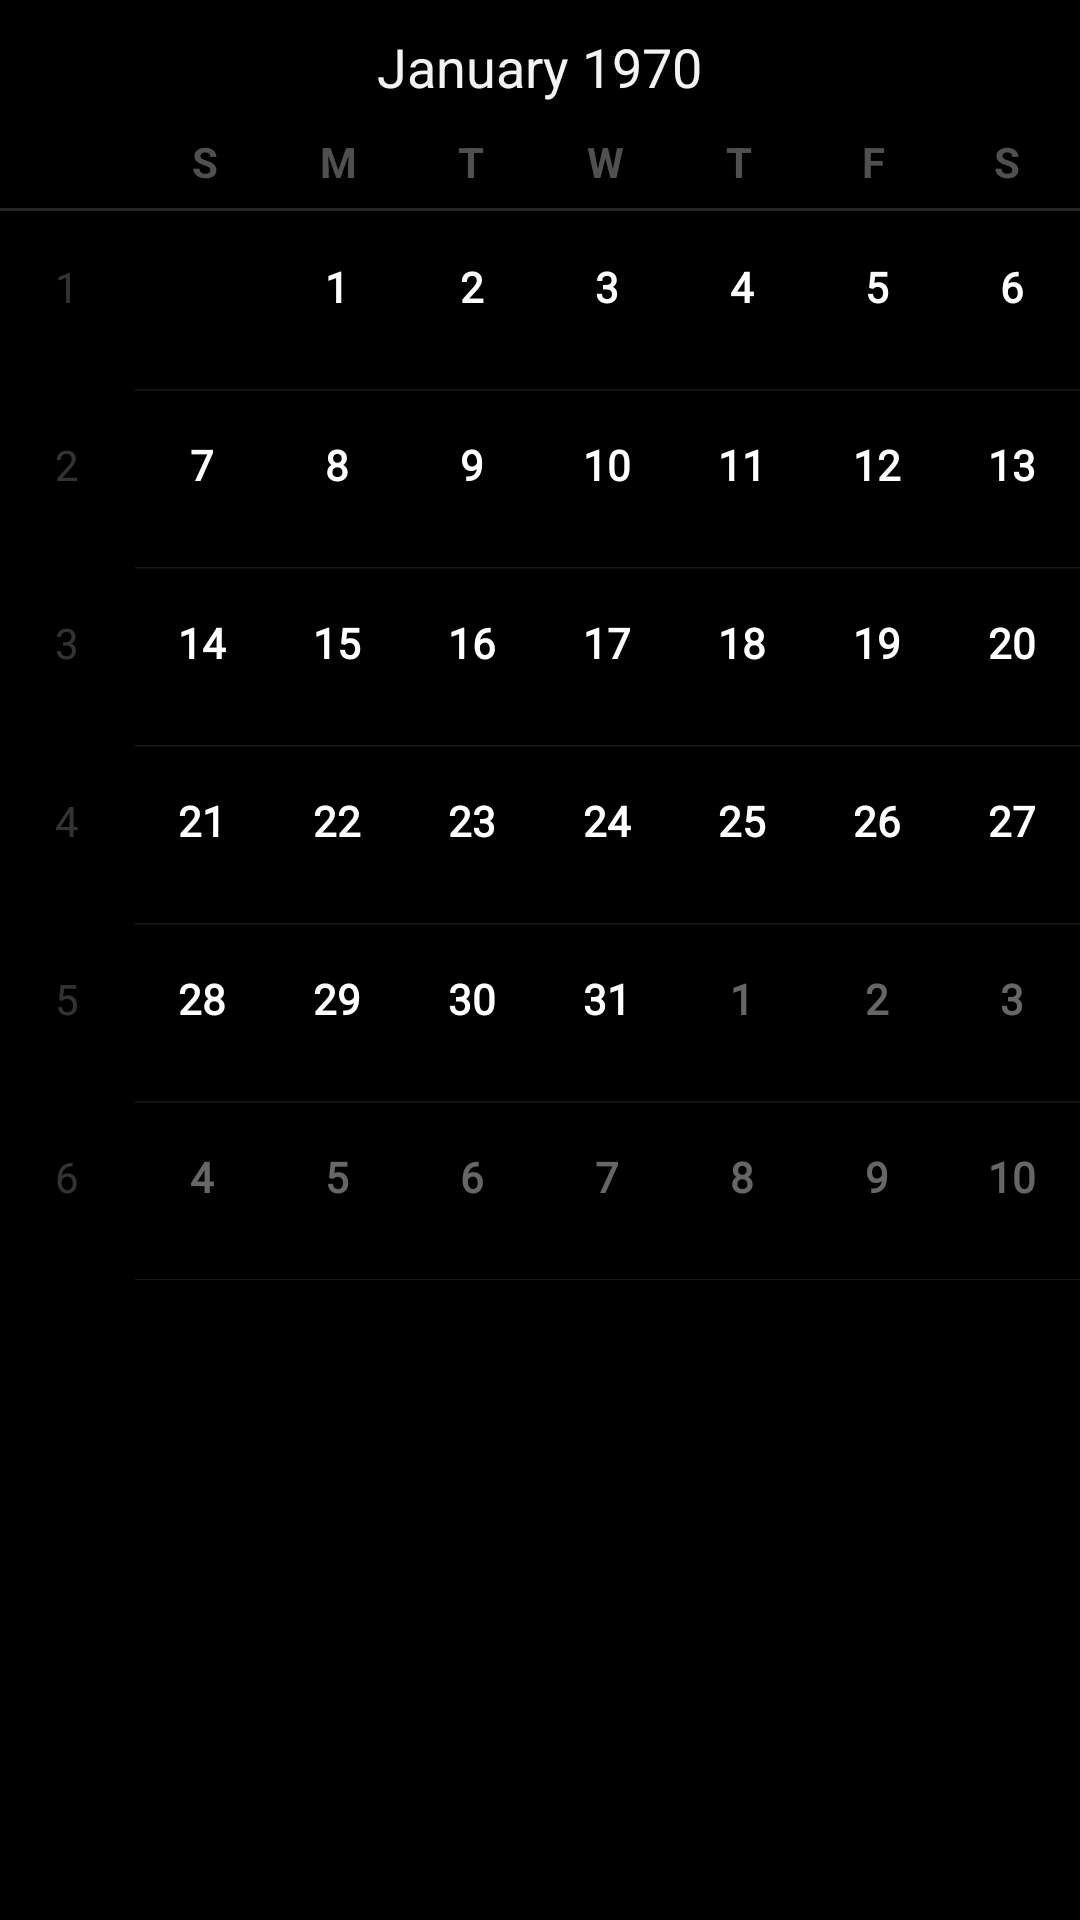

Write the Android layout XML for this screen, with the resource values it uses.
<!-- AndroidManifest.xml: application theme android:Theme.Holo -->
<!-- res/layout/activity_main.xml -->
<LinearLayout xmlns:android="http://schemas.android.com/apk/res/android"
    xmlns:tools="http://schemas.android.com/tools"
    android:layout_width="match_parent"
    android:layout_height="match_parent"
    android:orientation="vertical" >

    <CalendarView
        android:layout_width="match_parent"
        android:layout_height="0dp"
        android:layout_weight="1"
        android:id="@+id/calendarView"
        android:layout_gravity="center_vertical" />

    <ScrollView xmlns:android="http://schemas.android.com/apk/res/android"
        xmlns:tools="http://schemas.android.com/tools"
        android:layout_width="match_parent"
        android:id="@+id/summary_pane"
        android:layout_height="0dp"
        android:layout_weight="0.5"
        android:orientation="vertical" >

    </ScrollView>

    </LinearLayout>
<!-- resources referenced by this layout -->
<resources>

</resources>
